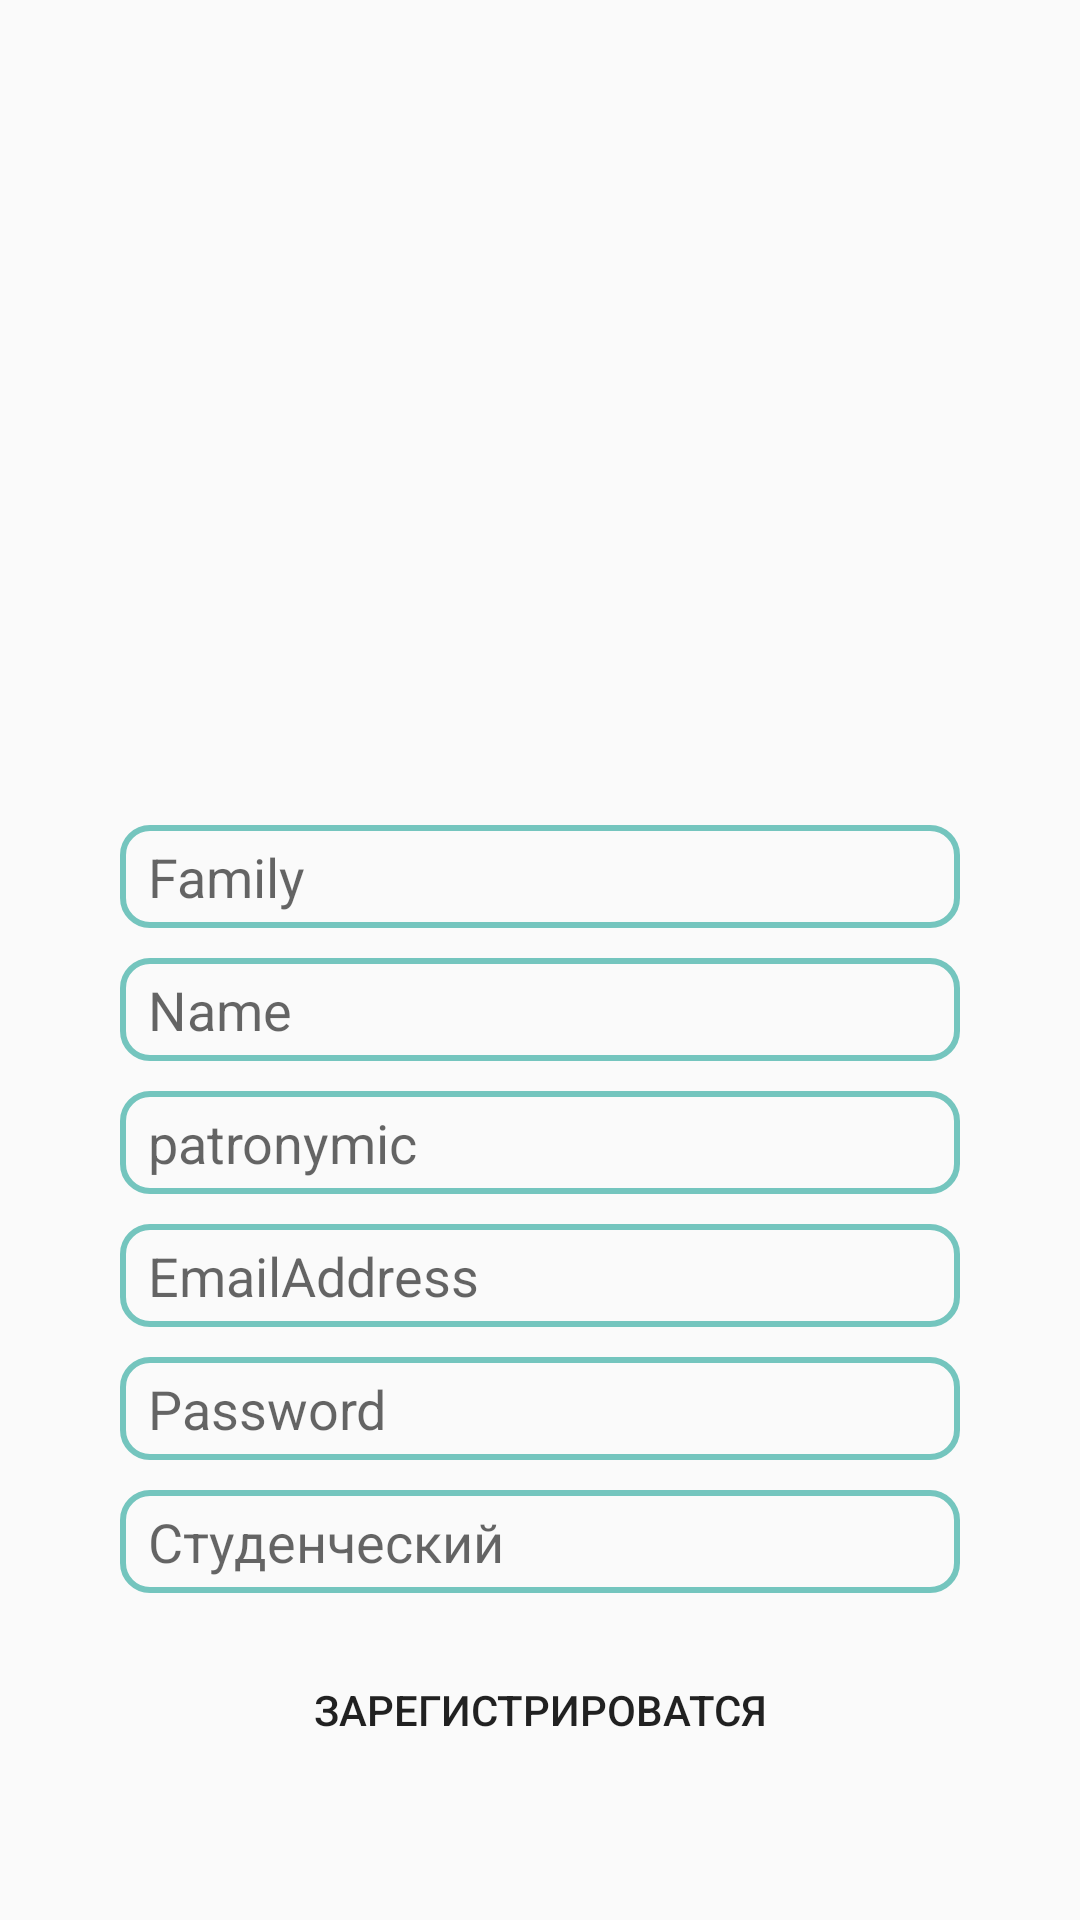

The Android layout XML behind this screen, and the referenced resources:
<!-- AndroidManifest.xml: application theme Theme.Work_app -->
<!-- res/layout/activity_main_student.xml -->
<?xml version="1.0" encoding="utf-8"?>
<androidx.constraintlayout.widget.ConstraintLayout xmlns:android="http://schemas.android.com/apk/res/android"
    xmlns:app="http://schemas.android.com/apk/res-auto"
    xmlns:tools="http://schemas.android.com/tools"
    android:layout_width="match_parent"
    android:layout_height="match_parent"
    tools:context=".MainStudent">
    <LinearLayout
        android:layout_width="match_parent"
        android:layout_height="match_parent"
        android:orientation="vertical">


        <ImageView
            android:id="@+id/imageView4"
            android:layout_width="250sp"
            android:layout_height="250sp"
            app:srcCompat="@drawable/strrr"
            android:layout_gravity="center"
            android:layout_marginTop="15sp"/>

        <EditText
            android:id="@+id/PersonName"
            android:layout_width="280sp"
            android:layout_height="wrap_content"
            android:ems="10"
            android:hint=" Family"
            android:inputType="textPersonName"
            style="@style/Main"
            />

        <EditText
            android:id="@+id/PersonName2"
            android:layout_width="280sp"
            android:layout_height="wrap_content"
            android:ems="10"
            android:hint=" Name"
            android:inputType="textPersonName"
            style="@style/Main"/>

        <EditText
            android:id="@+id/PersonName3"
            android:layout_width="280sp"
            android:layout_height="wrap_content"
            android:ems="10"
            android:hint=" patronymic"
            android:inputType="textPersonName"
            style="@style/Main"/>

        <EditText
            android:id="@+id/TextEmailAddress"
            android:layout_width="280sp"
            android:layout_height="wrap_content"
            android:ems="10"
            android:hint=" EmailAddress"
            android:inputType="textEmailAddress"
            style="@style/Main"
            />

        <EditText
            android:id="@+id/TextTextPassword"
            style="@style/Main"
            android:layout_width="280sp"
            android:layout_height="wrap_content"
            android:ems="10"
            android:hint=" Password"
            android:inputType="textPassword"
            />

        <EditText
            android:id="@+id/Studenteee"
            android:layout_width="280sp"
            android:layout_height="wrap_content"
            android:ems="10"
            android:hint=" Студенческий"
            android:inputType="textPersonName"
            style="@style/Main"/>

        <Button
            android:id="@+id/button4"
            android:layout_width="320sp"
            android:layout_height="wrap_content"
            android:text="Зарегистрироватся"
            style="@style/MainBot"
            android:clickable="true"/>

    </LinearLayout>

</androidx.constraintlayout.widget.ConstraintLayout>
<!-- resources referenced by this layout -->
<resources>
  <style name="Main">
          <item name="android:layout_marginTop">10sp</item>
          <item name="android:layout_gravity">center</item>
          <item name="android:background">@drawable/conner</item>
          <item name="android:padding">5sp</item>
      </style>
  <style name="MainBot">
          <item name="android:layout_marginTop">15sp</item>
          <item name="android:layout_gravity">center</item>
          <item name="android:background">@drawable/conner_2</item>
      </style>
  <style name="Theme.Work_app" parent="Theme.AppCompat.Light.NoActionBar">
          
          <item name="colorPrimary">@color/purple_500</item>
          <item name="colorPrimaryVariant">@color/purple_700</item>
          <item name="colorOnPrimary">@color/white</item>
          
          <item name="colorSecondary">@color/teal_200</item>
          <item name="colorSecondaryVariant">@color/teal_700</item>
          <item name="colorOnSecondary">@color/black</item>
          
          <item name="android:statusBarColor" tools:targetApi="l">?attr/colorPrimaryVariant</item>
          
      </style>
  <!-- drawable conner (drawable-v24) -->
  <?xml version="1.0" encoding="utf-8"?>
  <selector xmlns:android="http://schemas.android.com/apk/res/android">
      <item>
          <shape android:shape="rectangle"  >
              <corners android:radius="9sp" />
              <stroke android:width="2dip" android:color="@color/sin" />
          </shape>
      </item>
  </selector>
  <color name="purple_500">#efefef</color>
  <color name="purple_700">#fefefe</color>
  <color name="white">#efefef</color>
  <color name="teal_200">#FF03DAC5</color>
  <color name="teal_700">#FF018786</color>
  <color name="black">#efefef</color>
  <color name="sin">#74c5be</color>
</resources>
